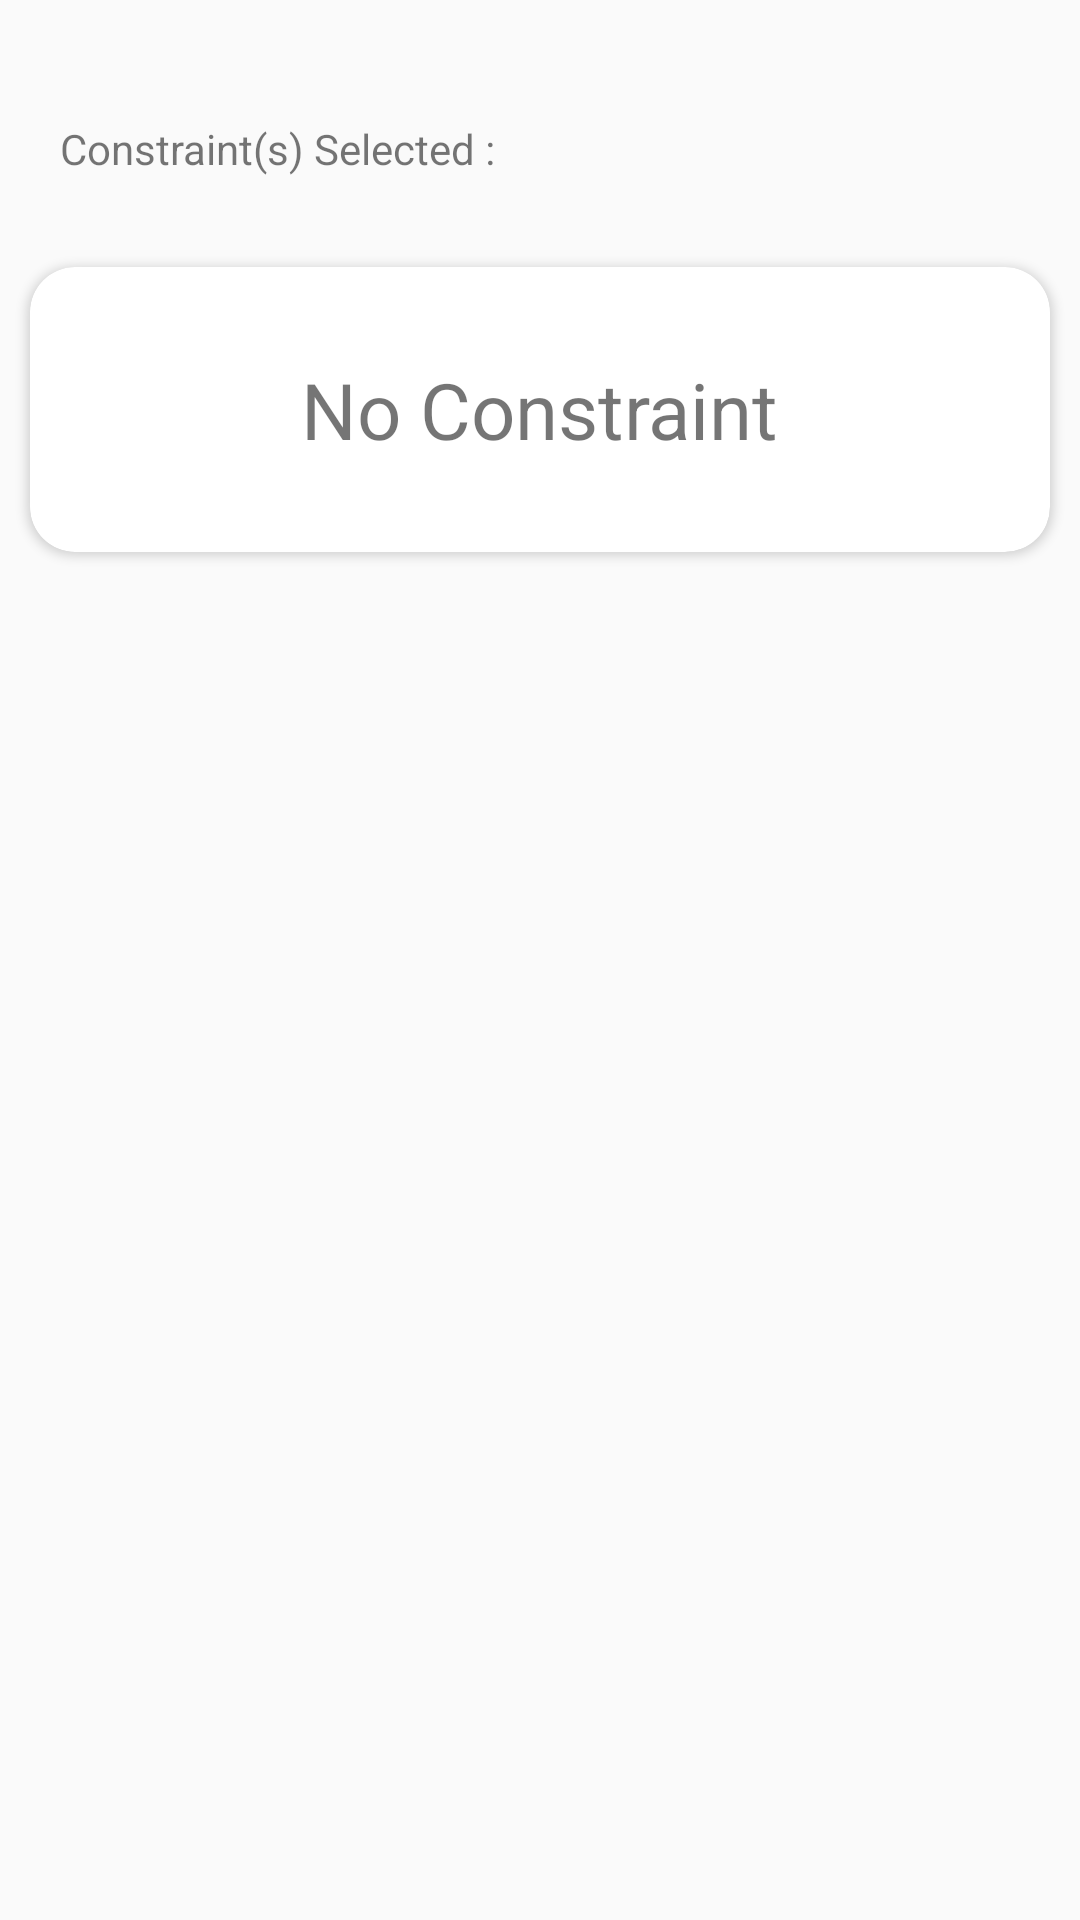

Android layout source for this screen:
<!-- AndroidManifest.xml: application theme AppTheme -->
<!-- res/layout/constraint.xml -->
<?xml version="1.0" encoding="utf-8"?>
<androidx.core.widget.NestedScrollView xmlns:android="http://schemas.android.com/apk/res/android"
    xmlns:app="http://schemas.android.com/apk/res-auto"
    android:layout_width="match_parent"
    android:paddingTop="20dp"
    android:paddingBottom="20dp"
    android:layout_height="wrap_content">

    <LinearLayout
        android:layout_width="match_parent"
        android:layout_height="wrap_content"
        android:orientation="vertical">


        <TextView
            android:id="@+id/textView"
            android:layout_width="match_parent"
            android:layout_height="wrap_content"
            android:padding="20dp"
            android:text="Constraint(s) Selected : "
            app:layout_constraintBottom_toTopOf="@+id/actiondisplay"
            app:layout_constraintEnd_toEndOf="parent"
            app:layout_constraintHorizontal_bias="0.0"
            app:layout_constraintStart_toStartOf="parent"
            app:layout_constraintTop_toTopOf="parent"
            app:layout_constraintVertical_bias="0.0" />

        <androidx.cardview.widget.CardView
            android:layout_width="match_parent"
            android:layout_height="wrap_content"
            android:layout_margin="10dp"
            android:id="@+id/temp"
            app:cardCornerRadius="15dp">

            <TextView
                android:layout_width="wrap_content"
                android:layout_height="wrap_content"
                android:layout_gravity="center"
                android:layout_margin="10dp"
                android:text="No Constraint"
                android:padding="20dp"
                android:id="@+id/notrigger"
                android:textSize="26sp" />

            <androidx.recyclerview.widget.RecyclerView
                android:id="@+id/actiondisplay"
                android:layout_width="match_parent"
                android:layout_height="wrap_content"
                android:padding="20dp"
                android:paddingBottom="30dp"
                app:layout_constraintBottom_toBottomOf="parent"
                app:layout_constraintEnd_toEndOf="parent"
                app:layout_constraintStart_toStartOf="parent"
                app:layout_constraintTop_toBottomOf="@+id/textView" />

        </androidx.cardview.widget.CardView>


        <androidx.recyclerview.widget.RecyclerView
            android:id="@+id/recycle"
            android:padding="20dp"
            android:layout_width="match_parent"
            android:layout_height="wrap_content" />
    </LinearLayout>
</androidx.core.widget.NestedScrollView>
<!-- resources referenced by this layout -->
<resources>
  <style name="AppTheme" parent="Theme.AppCompat.DayNight.DarkActionBar">
          
          <item name="colorPrimary">@color/colorPrimary</item>
          <item name="colorPrimaryDark">#000</item>
          <item name="colorAccent">@color/colorAccent</item>
          <item name="windowActionBar">false</item>
          <item name="windowNoTitle">true</item>
      </style>
  <!-- not gathered from this repository: default colours our renderer supplied (Android Studio template values) -->
  <color name="colorPrimary">#FF6200EE</color>
  <color name="colorAccent">#FF03DAC5</color>
</resources>
